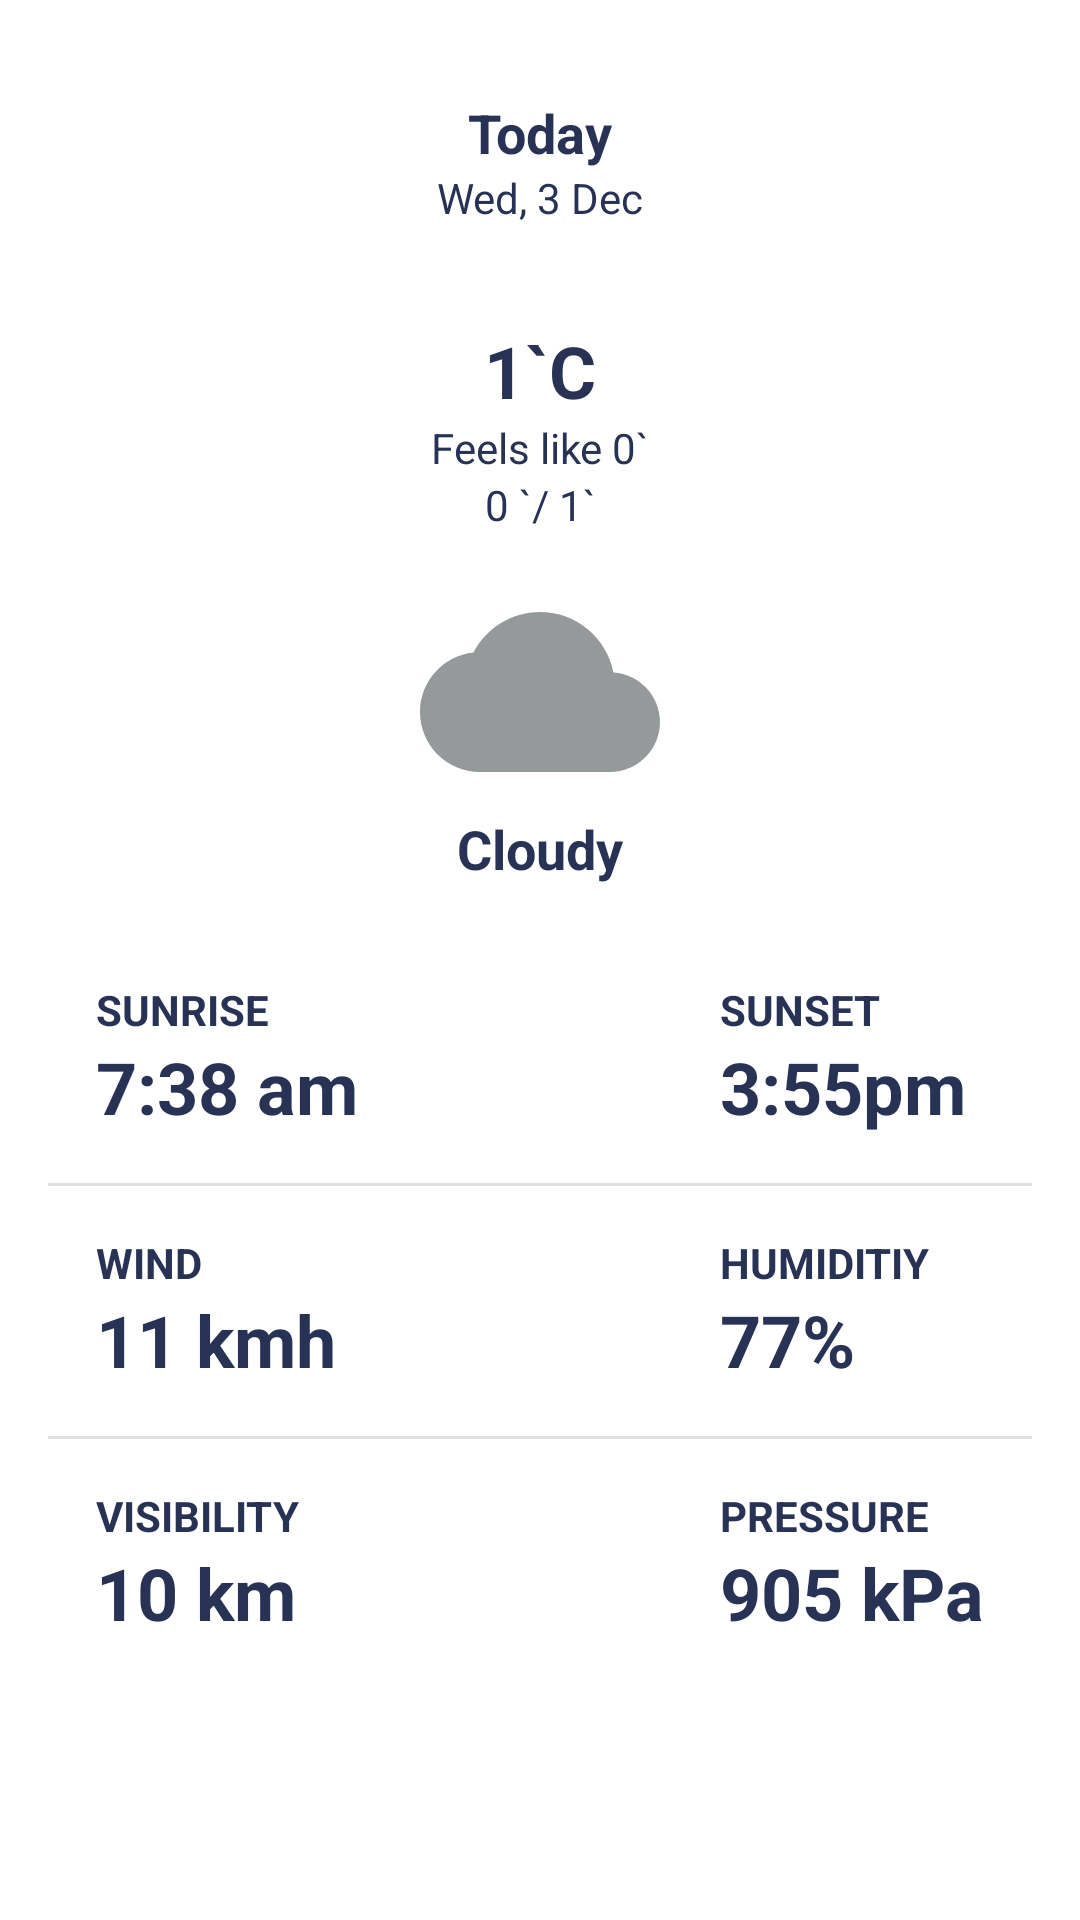

Reconstruct the res/layout file that produces this screen, plus the resources it refers to.
<!-- AndroidManifest.xml: application theme Theme.MyApplication -->
<!-- res/layout/fragment_today.xml -->
<?xml version="1.0" encoding="utf-8"?>
<androidx.constraintlayout.widget.ConstraintLayout xmlns:android="http://schemas.android.com/apk/res/android"
    xmlns:app="http://schemas.android.com/apk/res-auto"
    xmlns:tools="http://schemas.android.com/tools"
    android:layout_width="match_parent"
    android:layout_height="match_parent">

    <TextView
        android:id="@+id/textView2"
        android:layout_width="wrap_content"
        android:layout_height="wrap_content"
        android:layout_marginTop="32dp"
        android:text="Today"
        android:textSize="18sp"
        android:textStyle="bold"
        app:layout_constraintEnd_toEndOf="parent"
        app:layout_constraintHorizontal_bias="0.5"
        app:layout_constraintStart_toStartOf="parent"
        app:layout_constraintTop_toTopOf="parent" />

    <TextView
        android:id="@+id/text_today_date"
        android:layout_width="wrap_content"
        android:layout_height="wrap_content"
        android:text="Wed, 3 Dec"
        android:textColor="@color/lightText"
        android:textSize="14sp"
        app:layout_constraintEnd_toEndOf="parent"
        app:layout_constraintHorizontal_bias="0.5"
        app:layout_constraintStart_toStartOf="parent"
        app:layout_constraintTop_toBottomOf="@+id/textView2" />

    <TextView
        android:id="@+id/text_today_temp"
        android:layout_width="wrap_content"
        android:layout_height="wrap_content"
        android:layout_marginTop="32dp"
        android:text="1`C"
        android:textSize="24sp"
        android:textStyle="bold"
        app:layout_constraintEnd_toEndOf="parent"
        app:layout_constraintHorizontal_bias="0.5"
        app:layout_constraintStart_toStartOf="parent"
        app:layout_constraintTop_toBottomOf="@+id/text_today_date" />

    <TextView
        android:id="@+id/text_today_feels_like"
        android:layout_width="wrap_content"
        android:layout_height="wrap_content"
        android:text="Feels like 0`"
        android:textColor="@color/lightText"
        android:textSize="14sp"
        app:layout_constraintEnd_toEndOf="parent"
        app:layout_constraintHorizontal_bias="0.5"
        app:layout_constraintStart_toStartOf="parent"
        app:layout_constraintTop_toBottomOf="@+id/text_today_temp" />

    <TextView
        android:id="@+id/text_today_weather"
        android:layout_width="wrap_content"
        android:layout_height="wrap_content"
        android:text="Cloudy"
        android:textSize="18sp"
        android:textStyle="bold"
        app:layout_constraintEnd_toEndOf="parent"
        app:layout_constraintHorizontal_bias="0.5"
        app:layout_constraintStart_toStartOf="parent"
        app:layout_constraintTop_toBottomOf="@+id/img_today_weather" />

    <ImageView
        android:id="@+id/img_today_weather"
        android:layout_width="80dp"
        android:layout_height="80dp"
        android:layout_marginTop="32dp"
        android:scaleType="centerCrop"
        app:layout_constraintEnd_toEndOf="parent"
        app:layout_constraintHorizontal_bias="0.5"
        app:layout_constraintStart_toStartOf="parent"
        app:layout_constraintTop_toBottomOf="@+id/text_today_feels_like"
        app:srcCompat="@drawable/ic_baseline_cloud_24" />

    <TextView
        android:id="@+id/textView9"
        android:layout_width="wrap_content"
        android:layout_height="wrap_content"
        android:layout_marginStart="16dp"
        android:layout_marginTop="32dp"
        android:text="SUNRISE"
        android:textColor="@color/lightText"
        android:textStyle="bold"
        app:layout_constraintStart_toStartOf="@+id/divider3"
        app:layout_constraintTop_toBottomOf="@+id/text_today_weather" />

    <TextView
        android:id="@+id/text_today_sunrise"
        android:layout_width="wrap_content"
        android:layout_height="wrap_content"
        android:text="7:38 am"
        android:textSize="24sp"
        android:textStyle="bold"
        app:layout_constraintStart_toStartOf="@+id/textView9"
        app:layout_constraintTop_toBottomOf="@+id/textView9" />

    <TextView
        android:id="@+id/textView11"
        android:layout_width="wrap_content"
        android:layout_height="wrap_content"
        android:text="SUNSET"
        android:textColor="@color/lightText"
        android:textStyle="bold"
        app:layout_constraintBaseline_toBaselineOf="@+id/textView9"
        app:layout_constraintStart_toStartOf="@+id/textView19" />

    <TextView
        android:id="@+id/text_today_sunset"
        android:layout_width="wrap_content"
        android:layout_height="wrap_content"
        android:text="3:55pm"
        android:textSize="24sp"
        android:textStyle="bold"
        app:layout_constraintBaseline_toBaselineOf="@+id/text_today_sunrise"
        app:layout_constraintStart_toStartOf="@+id/textView11" />

    <View
        android:id="@+id/divider3"
        android:layout_width="match_parent"
        android:layout_height="1dp"
        android:layout_marginStart="16dp"
        android:layout_marginTop="16dp"
        android:layout_marginEnd="16dp"
        android:background="?android:attr/listDivider"
        app:layout_constraintEnd_toEndOf="parent"
        app:layout_constraintStart_toStartOf="parent"
        app:layout_constraintTop_toBottomOf="@+id/text_today_sunrise" />

    <TextView
        android:id="@+id/textView16"
        android:layout_width="wrap_content"
        android:layout_height="wrap_content"
        android:layout_marginStart="16dp"
        android:layout_marginTop="16dp"
        android:text="WIND"
        android:textColor="@color/lightText"
        android:textStyle="bold"
        app:layout_constraintStart_toStartOf="@+id/divider3"
        app:layout_constraintTop_toBottomOf="@+id/divider3" />

    <TextView
        android:id="@+id/text_today_wind"
        android:layout_width="wrap_content"
        android:layout_height="wrap_content"
        android:text="11 kmh"
        android:textSize="24sp"
        android:textStyle="bold"
        app:layout_constraintStart_toStartOf="@+id/textView16"
        app:layout_constraintTop_toBottomOf="@+id/textView16" />

    <TextView
        android:id="@+id/textView19"
        android:layout_width="wrap_content"
        android:layout_height="wrap_content"
        android:text="HUMIDITIY"
        android:textColor="@color/lightText"
        android:textStyle="bold"
        app:layout_constraintBaseline_toBaselineOf="@+id/textView16"
        app:layout_constraintStart_toStartOf="@+id/text_today_pressure" />

    <TextView
        android:id="@+id/text_today_humidity"
        android:layout_width="wrap_content"
        android:layout_height="wrap_content"
        android:text="77%"
        android:textSize="24sp"
        android:textStyle="bold"
        app:layout_constraintBaseline_toBaselineOf="@+id/text_today_wind"
        app:layout_constraintStart_toStartOf="@+id/textView19" />

    <View
        android:id="@+id/divider4"
        android:layout_width="match_parent"
        android:layout_height="1dp"
        android:layout_marginStart="16dp"
        android:layout_marginTop="16dp"
        android:layout_marginEnd="16dp"
        android:background="?android:attr/listDivider"
        app:layout_constraintEnd_toEndOf="parent"
        app:layout_constraintStart_toStartOf="parent"
        app:layout_constraintTop_toBottomOf="@+id/text_today_wind" />

    <TextView
        android:id="@+id/textView23"
        android:layout_width="wrap_content"
        android:layout_height="wrap_content"
        android:layout_marginStart="16dp"
        android:layout_marginTop="16dp"
        android:text="VISIBILITY"
        android:textColor="@color/lightText"
        android:textSize="14sp"
        android:textStyle="bold"
        app:layout_constraintStart_toStartOf="@+id/divider4"
        app:layout_constraintTop_toBottomOf="@+id/divider4" />

    <TextView
        android:id="@+id/text_today_visibility"
        android:layout_width="wrap_content"
        android:layout_height="wrap_content"
        android:text="10 km"
        android:textSize="24sp"
        android:textStyle="bold"
        app:layout_constraintStart_toStartOf="@+id/textView23"
        app:layout_constraintTop_toBottomOf="@+id/textView23" />

    <TextView
        android:id="@+id/textView25"
        android:layout_width="wrap_content"
        android:layout_height="wrap_content"
        android:text="PRESSURE"
        android:textColor="@color/lightText"
        android:textStyle="bold"
        app:layout_constraintBaseline_toBaselineOf="@+id/textView23"
        app:layout_constraintStart_toStartOf="@+id/text_today_pressure" />

    <TextView
        android:id="@+id/text_today_pressure"
        android:layout_width="wrap_content"
        android:layout_height="wrap_content"
        android:layout_marginEnd="16dp"
        android:text="905 kPa"
        android:textSize="24sp"
        android:textStyle="bold"
        app:layout_constraintBaseline_toBaselineOf="@+id/text_today_visibility"
        app:layout_constraintEnd_toEndOf="@+id/divider4" />

    <TextView
        android:id="@+id/text_today_maxmin"
        android:layout_width="wrap_content"
        android:layout_height="wrap_content"
        android:textColor="@color/lightText"
        android:textSize="14sp"
        android:text="0 `/ 1`"
        app:layout_constraintEnd_toEndOf="parent"
        app:layout_constraintHorizontal_bias="0.5"
        app:layout_constraintStart_toStartOf="parent"
        app:layout_constraintTop_toBottomOf="@+id/text_today_feels_like" />
</androidx.constraintlayout.widget.ConstraintLayout>
<!-- resources referenced by this layout -->
<resources>
  <!-- drawable ic_baseline_cloud_24 (drawable) -->
  <vector android:height="24dp" android:tint="#959999"
      android:viewportHeight="24" android:viewportWidth="24"
      android:width="24dp" xmlns:android="http://schemas.android.com/apk/res/android">
      <path android:fillColor="@android:color/white" android:pathData="M19.35,10.04C18.67,6.59 15.64,4 12,4 9.11,4 6.6,5.64 5.35,8.04 2.34,8.36 0,10.91 0,14c0,3.31 2.69,6 6,6h13c2.76,0 5,-2.24 5,-5 0,-2.64 -2.05,-4.78 -4.65,-4.96z"/>
  </vector>
  <style name="Theme.MyApplication" parent="Theme.MaterialComponents.DayNight.DarkActionBar">
          
          <item name="colorPrimary">@color/darkText</item>
          <item name="colorPrimaryVariant">@color/dark</item>
          <item name="colorOnPrimary">@color/white</item>
          
          <item name="colorOnSecondary">@color/black</item>
          
          <item name="android:statusBarColor" tools:targetApi="l">?attr/colorPrimaryVariant</item>
          
          <item name="android:textColor">@color/darkText</item>
      </style>
  <color name="darkText">#273254</color>
  <color name="white">#FFFFFFFF</color>
  <color name="black">#FF000000</color>
</resources>
